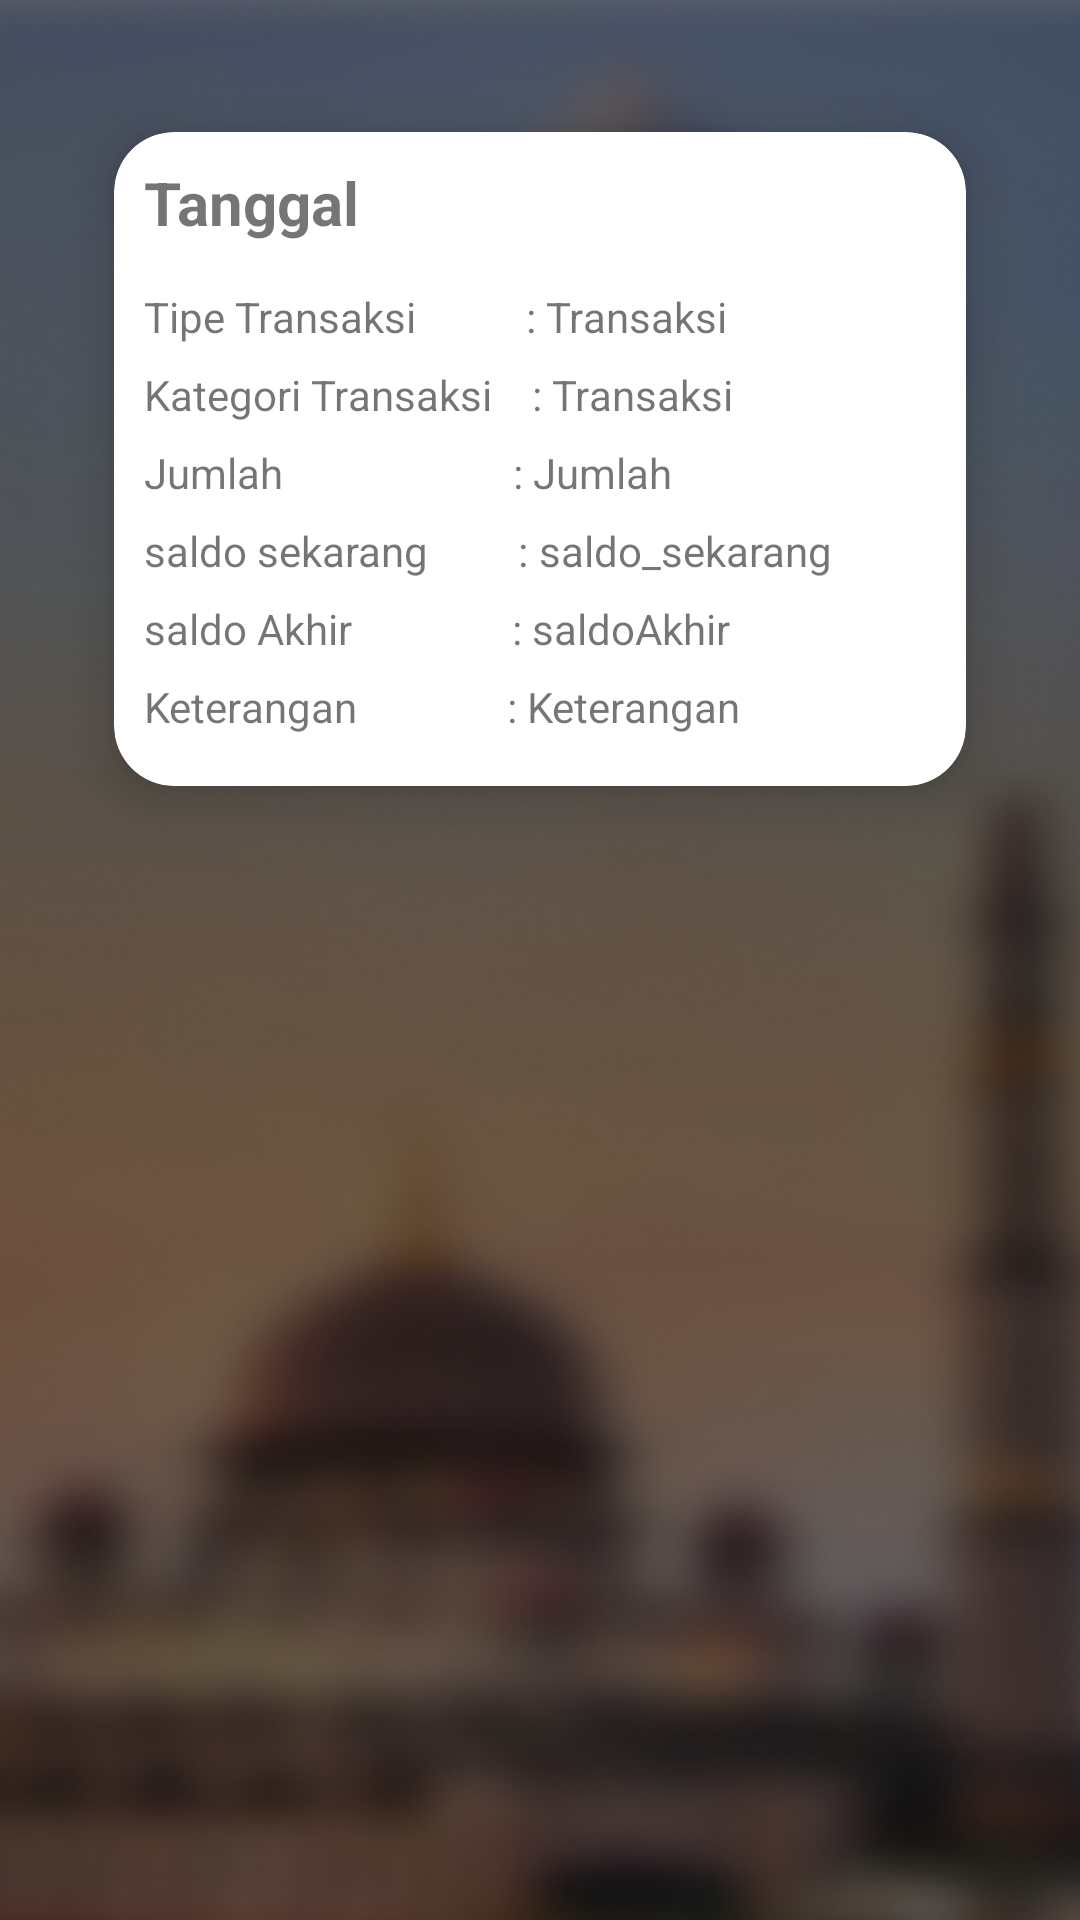

This screen was rendered from an Android layout file. Write that file and the resources it references.
<!-- AndroidManifest.xml: application theme Apa -->
<!-- res/layout/activity_detail_transaksi.xml -->
<?xml version="1.0" encoding="utf-8"?>
<LinearLayout xmlns:android="http://schemas.android.com/apk/res/android"
    xmlns:app="http://schemas.android.com/apk/res-auto"
    xmlns:tools="http://schemas.android.com/tools"
    android:layout_width="match_parent"
    android:layout_height="match_parent"
    tools:context=".DetailTransaksi"
    android:orientation="vertical"
    android:background="@drawable/bg"
    android:padding="20dp">

    <androidx.cardview.widget.CardView
        android:layout_width="match_parent"
        android:layout_height="wrap_content"
        app:cardElevation="10dp"
        app:cardCornerRadius="20dp"
        app:cardBackgroundColor="@color/white"
        app:cardMaxElevation="12dp"
        app:cardPreventCornerOverlap="true"
        app:cardUseCompatPadding="true">

        <RelativeLayout
            android:layout_width="match_parent"
            android:layout_height="wrap_content"
            android:padding="10dp">

            <TextView
                android:id="@+id/TglTransaksi"
                android:layout_width="wrap_content"
                android:layout_height="wrap_content"
                android:paddingBottom="15dp"
                android:textStyle="bold"
                android:textSize="20dp"
                android:text="Tanggal"/>

            <TextView
                android:id="@+id/FieldTipeTransaksi"
                android:layout_below="@+id/TglTransaksi"
                android:layout_width="wrap_content"
                android:layout_height="wrap_content"
                android:text="Tipe Transaksi           : "
                android:paddingBottom="7dp"
                />

            <TextView
                android:id="@+id/TipeTransaksi"
                android:layout_below="@+id/TglTransaksi"
                android:layout_toRightOf="@+id/FieldTipeTransaksi"
                android:layout_width="wrap_content"
                android:layout_height="wrap_content"
                android:text="Transaksi"
                android:paddingBottom="7dp"

                />

            <TextView
                android:id="@+id/FieldKategoriTransaksi"
                android:layout_below="@+id/FieldTipeTransaksi"
                android:layout_width="wrap_content"
                android:layout_height="wrap_content"
                android:text="Kategori Transaksi    : "
                android:paddingBottom="7dp"
                />

            <TextView
                android:id="@+id/KategoriTransaksi"
                android:layout_width="wrap_content"
                android:layout_height="wrap_content"
                android:layout_below="@+id/TipeTransaksi"
                android:layout_toRightOf="@+id/FieldKategoriTransaksi"
                android:text="Transaksi"
                android:paddingBottom="7dp"
                />

            <TextView
                android:id="@+id/FieldJumlah"
                android:layout_below="@+id/FieldKategoriTransaksi"
                android:layout_width="wrap_content"
                android:layout_height="wrap_content"
                android:text="Jumlah                       : "
                android:paddingBottom="7dp"
                />

            <TextView
                android:id="@+id/JumlahTransaksi"
                android:layout_width="wrap_content"
                android:layout_height="wrap_content"
                android:layout_below="@+id/KategoriTransaksi"
                android:layout_toRightOf="@+id/FieldJumlah"
                android:text="Jumlah"
                android:paddingBottom="7dp"
                />

            <TextView
                android:id="@+id/FieldSaldoSekarang"
                android:layout_below="@+id/FieldJumlah"
                android:layout_width="wrap_content"
                android:layout_height="wrap_content"
                android:text="saldo sekarang         : "
                android:paddingBottom="7dp"
                />

            <TextView
                android:id="@+id/saldo_sekarang"
                android:layout_below="@+id/FieldJumlah"
                android:layout_toRightOf="@+id/FieldSaldoSekarang"
                android:layout_width="wrap_content"
                android:layout_height="wrap_content"
                android:text="saldo_sekarang"
                android:paddingBottom="7dp"

                />

            <TextView
                android:id="@+id/FieldSaldoAkhir"
                android:layout_below="@+id/FieldSaldoSekarang"
                android:layout_width="wrap_content"
                android:layout_height="wrap_content"
                android:text="saldo Akhir                : "
                android:paddingBottom="7dp"
                />

            <TextView
                android:id="@+id/saldo_terakhir"
                android:layout_below="@+id/FieldSaldoSekarang"
                android:layout_toRightOf="@+id/FieldSaldoAkhir"
                android:layout_width="wrap_content"
                android:layout_height="wrap_content"
                android:text="saldoAkhir"
                android:paddingBottom="7dp"
                />

            <TextView
                android:id="@+id/FieldKeteragan"
                android:layout_below="@+id/FieldSaldoAkhir"
                android:layout_width="wrap_content"
                android:layout_height="wrap_content"
                android:text="Keterangan               : "
                android:paddingBottom="7dp"
                />

            <TextView
                android:id="@+id/KeteranganTransaksi"
                android:layout_below="@+id/FieldSaldoAkhir"
                android:layout_toRightOf="@+id/FieldKeteragan"
                android:layout_width="wrap_content"
                android:layout_height="wrap_content"
                android:text="Keterangan"
                android:paddingBottom="7dp"
                />

        </RelativeLayout>
    </androidx.cardview.widget.CardView>
</LinearLayout>
<!-- resources referenced by this layout -->
<resources>
  <color name="white">#FFFF</color>
  <!-- drawable bg: png bitmap (drawable, 225291 bytes) -->
  <style name="Apa" parent="Theme.AppCompat.Light.DarkActionBar">
          <item name="colorPrimaryVariant">@color/colorHoloBlue</item>
          <item name="colorOnPrimary">#ffff</item>
          <item name="colorSecondary">@color/colorAccent</item>
          <item name="colorSecondaryVariant">@color/colorAccent</item>
          <item name="colorOnSecondary">#000000</item>
          <item name="android:windowDrawsSystemBarBackgrounds">true</item>
          <item name="android:windowContentOverlay">@null</item>
          <item name="windowActionBarOverlay">true</item>
          <item name="colorPrimary">@android:color/transparent</item>
          <item name="android:windowContentTransitions">true</item>
          <item name="android:fitsSystemWindows">true</item>
          <item name="android:windowTranslucentNavigation">true</item>
          <item name="android:windowTranslucentStatus">true</item>
      </style>
  <color name="colorHoloBlue">@android:color/holo_blue_light</color>
  <color name="colorAccent">#03DAC5</color>
</resources>
